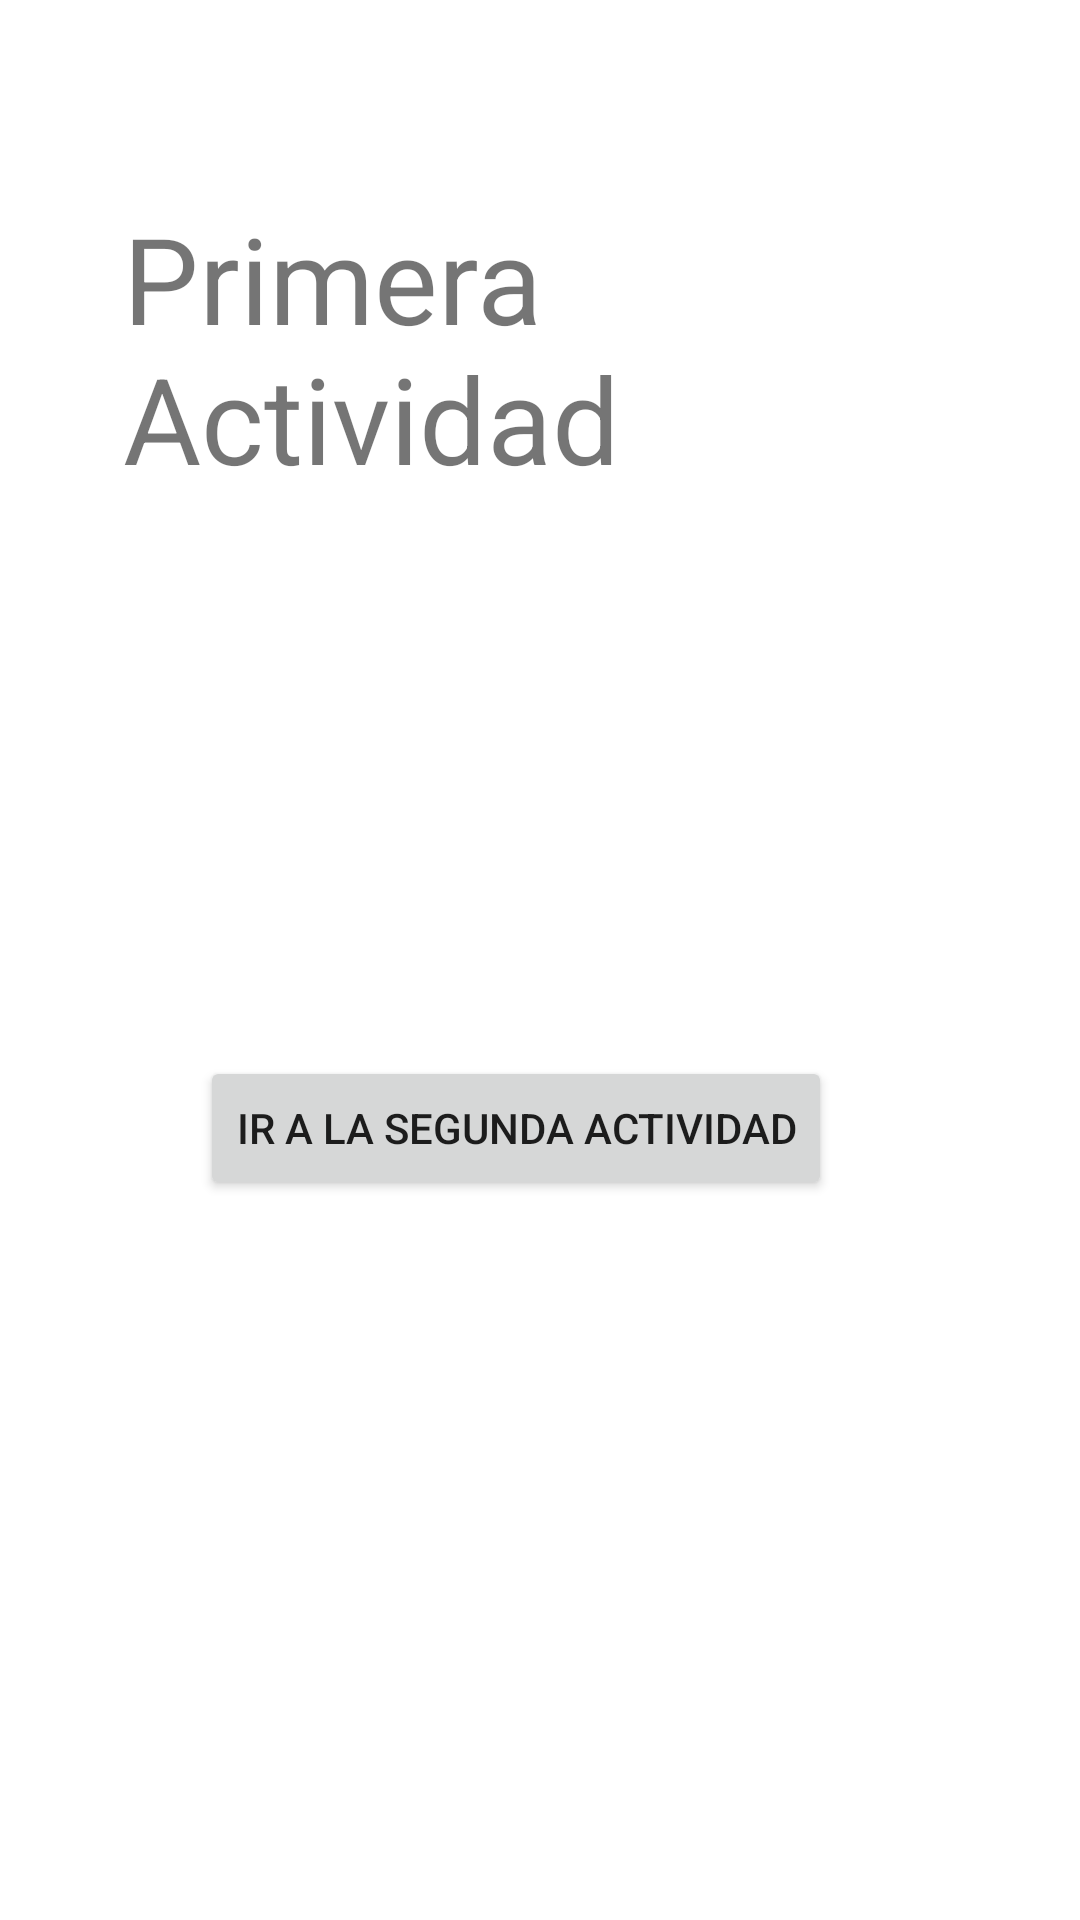

Here is an Android app screen rendered from its layout file. Give the layout XML and the strings, colors and styles it references.
<!-- AndroidManifest.xml: application theme Theme.Lab3ExtraLifeCycle -->
<!-- res/layout/activity_main.xml -->
<?xml version="1.0" encoding="utf-8"?>
<androidx.constraintlayout.widget.ConstraintLayout
        xmlns:android="http://schemas.android.com/apk/res/android"
        xmlns:tools="http://schemas.android.com/tools"
        xmlns:app="http://schemas.android.com/apk/res-auto"
        android:layout_width="match_parent"
        android:layout_height="match_parent"
        tools:context=".MainActivity">
    <TextView
            android:text="Primera Actividad"
            android:textSize="40dp"
            android:layout_width="300dp"
            android:layout_height="107dp" android:id="@+id/title1"
            app:layout_constraintStart_toStartOf="parent" android:layout_marginStart="41dp"
            android:layout_marginEnd="70dp"
            app:layout_constraintEnd_toEndOf="parent"
            app:layout_constraintHorizontal_bias="0.0"
            app:layout_constraintTop_toTopOf="parent" android:layout_marginTop="66dp"/>
    <Button
            android:text="Ir a la segunda actividad"
            android:layout_width="wrap_content"
            android:layout_height="wrap_content" android:id="@+id/btnActivity1"
            app:layout_constraintBottom_toBottomOf="parent"
            android:layout_marginBottom="240dp" app:layout_constraintStart_toStartOf="parent"
            android:layout_marginStart="72dp" android:layout_marginEnd="88dp"
            app:layout_constraintEnd_toEndOf="parent"
    />
</androidx.constraintlayout.widget.ConstraintLayout>
<!-- resources referenced by this layout -->
<resources>
  <style name="Theme.Lab3ExtraLifeCycle" parent="Theme.MaterialComponents.DayNight.DarkActionBar">
          
          <item name="colorPrimary">@color/purple_500</item>
          <item name="colorPrimaryVariant">@color/purple_700</item>
          <item name="colorOnPrimary">@color/white</item>
          
          <item name="colorSecondary">@color/teal_200</item>
          <item name="colorSecondaryVariant">@color/teal_700</item>
          <item name="colorOnSecondary">@color/black</item>
          
          <item name="android:statusBarColor" tools:targetApi="l">?attr/colorPrimaryVariant</item>
          
      </style>
  <!-- not gathered from this repository: default colours our renderer supplied (Android Studio template values) -->
  <color name="purple_500">#FF6200EE</color>
  <color name="purple_700">#FF3700B3</color>
  <color name="teal_200">#FF03DAC5</color>
  <color name="teal_700">#FF018786</color>
  <color name="black">#FF000000</color>
  <color name="white">#FFFFFFFF</color>
</resources>
